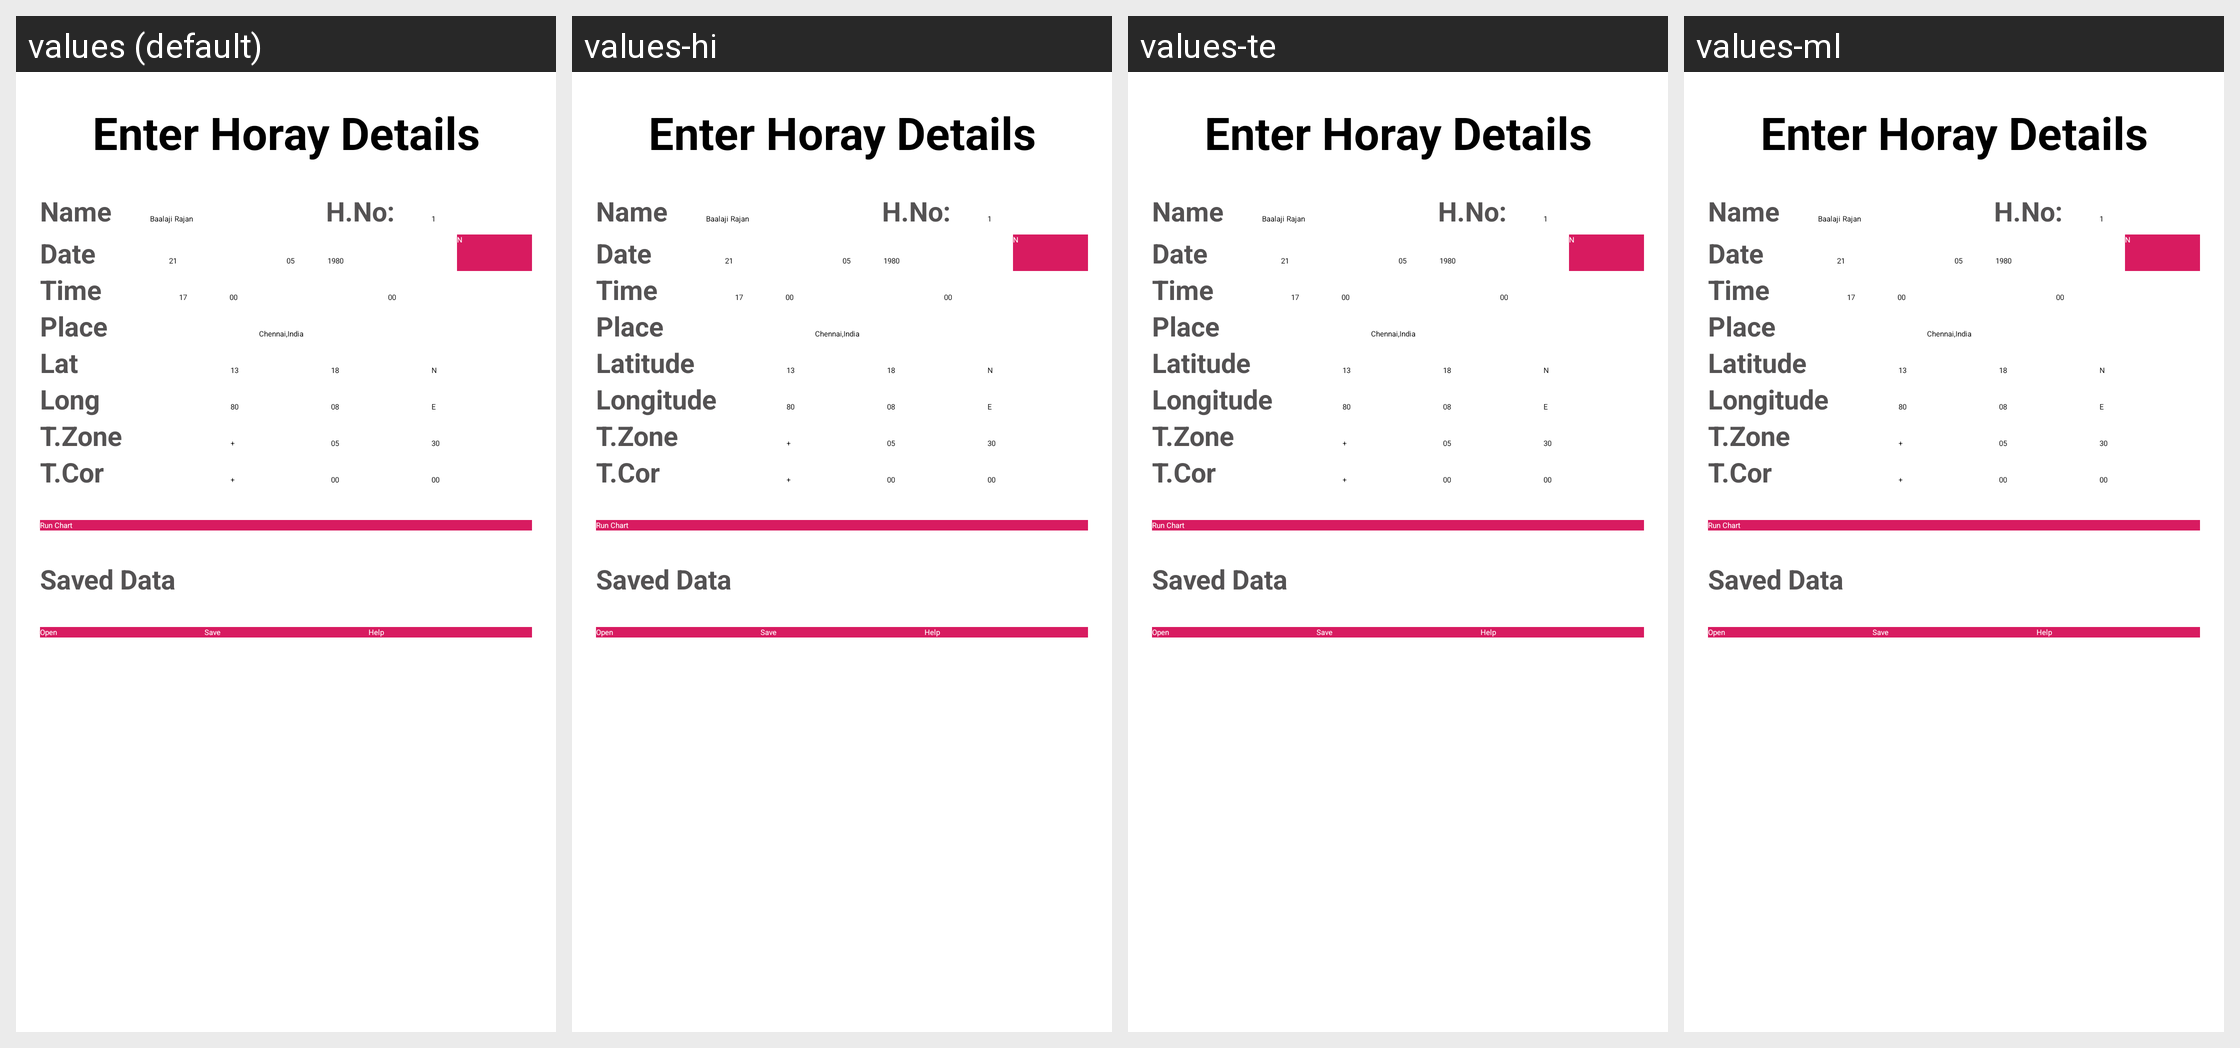

Locale-by-locale string values for the Android screen shown in this grid:
Android screen res/layout/activity_main_input_hora.xml rendered under 4 locales, left to right: values (default), values-hi, values-te, values-ml. Device: Nexus 5 (rendered at 1080×1920; each locale shown at half size, 540×960, under a caption strip naming it); theme NoActionBar.
Other locales in the repository, not shown: values-ta-rIN.
Strings drawn on this screen, with the default value and each locale's value (text and hints the layout hard-codes, and strings that could not be matched under every locale, appear in the picture but are not listed):

input_name
  values: Name
  values-hi: Name
  values-te: Name
  values-ml: Name

input_name_value
  values: Baalaji Rajan
  values-hi: Baalaji Rajan
  values-te: Baalaji Rajan
  values-ml: Baalaji Rajan

input_date
  values: Date
  values-hi: Date
  values-te: Date
  values-ml: Date

input_date_day
  values: 21
  values-hi: 21
  values-te: 21
  values-ml: 21

input_date_month
  values: 05
  values-hi: 05
  values-te: 05
  values-ml: 05

input_date_year
  values: 1980
  values-hi: 1980
  values-te: 1980
  values-ml: 1980

input_time
  values: Time
  values-hi: Time
  values-te: Time
  values-ml: Time

input_time_hh
  values: 17
  values-hi: 17
  values-te: 17
  values-ml: 17

input_time_mm
  values: 00
  values-hi: 00
  values-te: 00
  values-ml: 00

input_time_ss
  values: 00
  values-hi: 00
  values-te: 00
  values-ml: 00

input_Place
  values: Place
  values-hi: Place
  values-te: Place
  values-ml: Place

input_Lat
  values: Lat
  values-hi: Latitude
  values-te: Latitude
  values-ml: Latitude

input_Lat_NS
  values: N
  values-hi: N
  values-te: N
  values-ml: N

input_Lon
  values: Long
  values-hi: Longitude
  values-te: Longitude
  values-ml: Longitude

input_Lon_EW1
  values: E
  values-hi: E
  values-te: E
  values-ml: E

input_Tz
  values: T.Zone
  values-hi: T.Zone
  values-te: T.Zone
  values-ml: T.Zone

input_Tz_PM
  values: +
  values-hi: +
  values-te: +
  values-ml: +

input_Tz_hh
  values: 05
  values-hi: 05
  values-te: 05
  values-ml: 05

input_Tz_mm
  values: 30
  values-hi: 30
  values-te: 30
  values-ml: 30

input_Tc
  values: T.Cor
  values-hi: T.Cor
  values-te: T.Cor
  values-ml: T.Cor

input_Tc_PM
  values: +
  values-hi: +
  values-te: +
  values-ml: +

input_Tc_hh
  values: 00
  values-hi: 00
  values-te: 00
  values-ml: 00

input_Tc_mm
  values: 00
  values-hi: 00
  values-te: 00
  values-ml: 00

btn_Run
  values: Run Chart
  values-hi: Run Chart
  values-te: Run Chart
  values-ml: Run Chart

btn_open
  values: Open
  values-hi: Open
  values-te: Open
  values-ml: Open

btn_Save
  values: Save
  values-hi: Save
  values-te: Save
  values-ml: Save

btn_Help
  values: Help
  values-hi: Help
  values-te: Help
  values-ml: Help
